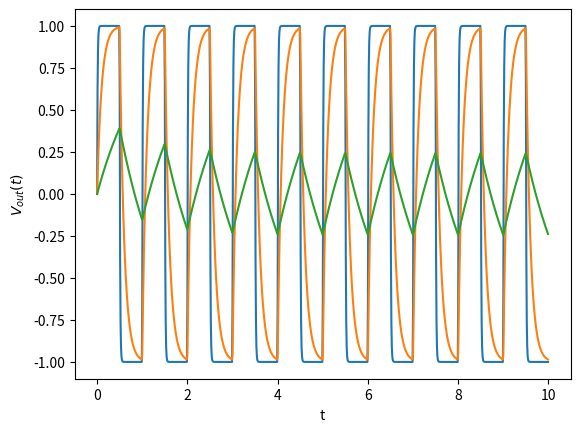

This figure's Python source:
# -*- coding: utf-8 -*-
"""
Created on Fri Apr 22 14:28:31 2022

[redacted]
"""

import numpy as np
import matplotlib.pyplot as plt
import math

def V_in(t):
    V_in = math.floor(2*t)
    if(V_in % 2 == 0):
        return 1
    else:
        return -1

def V_out(RC, t, V_out):
    return ( (1/RC) * (V_in(t) - V_out) )

def main():
    a = 0.0
    b = 10.0
    N = 1000
    h = (b-a)/N
    
    RC = 0.01
    V_out_init = 0;
    t1points = np.arange(a,b,h)
    x_1points = []
    
    for t in t1points:
        
        x_1points.append(V_out_init)
        
        k1 = h* V_out(RC, t, V_out_init)
        
        k2 = h* V_out(RC, t+0.5*h, V_out_init+0.5*k1)
        
        k3 = h* V_out(RC, t+0.5*h, V_out_init+0.5*k2)
        
        k4 = h* V_out(RC, t+h, V_out_init+k3)
        
        V_out_init += (k1+2*k2+2*k3+k4)/6
        
    plt.plot(t1points[0:1000], x_1points[0:1000])
    
    RC = 0.1
    V_out_init = 0;
    t2points = np.arange(a,b,h) 
    x_2points = []
    
    for t in t2points:
        
        x_2points.append(V_out_init)
        
        k1 = h* V_out(RC, t, V_out_init)
        
        k2 = h* V_out(RC, t+0.5*h, V_out_init+0.5*k1)
        
        k3 = h* V_out(RC, t+0.5*h, V_out_init+0.5*k2)
        
        k4 = h* V_out(RC, t+h, V_out_init+k3)
        
        V_out_init += (k1+2*k2+2*k3+k4)/6
        
    plt.plot(t2points[0:1000], x_2points[0:1000])
    
    RC = 1
    V_out_init = 0
    t3points = np.arange(a,b,h)
    x_3points = []
    
    for t in t3points:
        
        x_3points.append(V_out_init)
        
        k1 = h* V_out(RC, t, V_out_init)
        
        k2 = h* V_out(RC, t+0.5*h, V_out_init+0.5*k1)
        
        k3 = h* V_out(RC, t+0.5*h, V_out_init+0.5*k2)
        
        k4 = h* V_out(RC, t+h, V_out_init+k3)
        
        V_out_init += (k1+2*k2+2*k3+k4)/6
        
    plt.plot(t3points[0:1000], x_3points[0:1000])
    
    plt.ylabel('$V_{out}(t)$')
    plt.xlabel("t")
    plt.show()
main()

#Part B:
    #The plot shows three RC waveforms where we see the output voltage across the capacitor over time. The
    #input voltage is simply just a continuous squarewave waveform where the pluse width is proportional 
    #with the time constant of the circuit. This circuit is an RC integrator circuit, which is basically a 
    #low pass filter that can convert a sqaure input voltage waveform to a triangular output voltage waveform
    #as shown in the plot above. If the ratio between the RC time constant and the width of the input pulse
    #it will result in an output voltage waveform that is triangular. Along side that, the output amplitude
    #is dependent on the input frequency where the lower the input frequency, the higher the output amplitude
    #and vice versa.                                                                                                                                                                                                                                                                                                                                                                                                                                                                  

